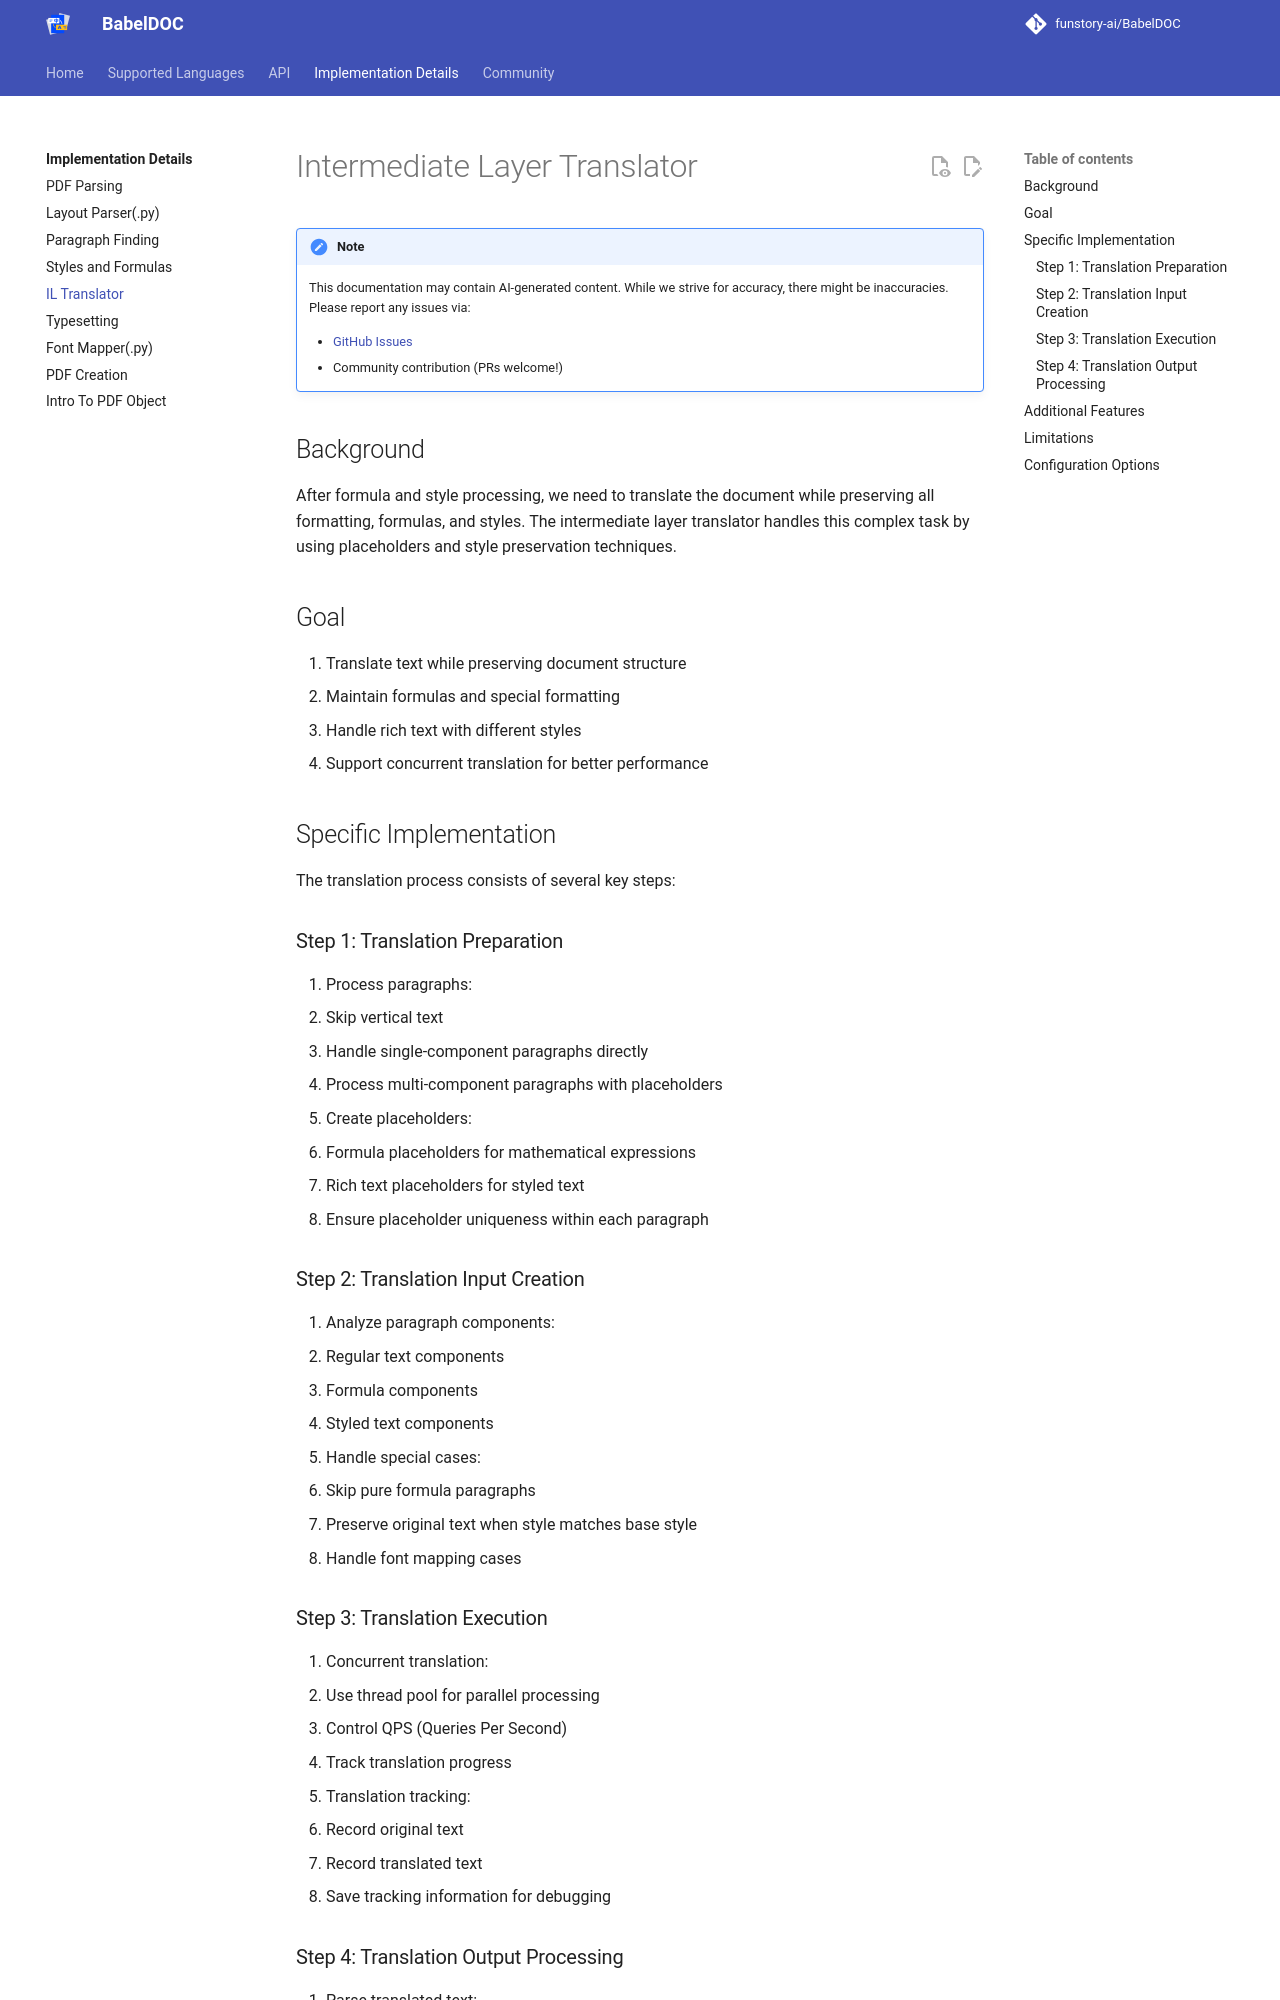

repository: Wind-Shepherd/PaperIn · page: ImplementationDetails/ILTranslator/ILTranslator/index.html · generator: mkdocs

# Intermediate Layer Translator

> [!NOTE]
> This documentation may contain AI-generated content. While we strive for accuracy, there might be inaccuracies. Please report any issues via:
>
> - [GitHub Issues](https://github.com/funstory-ai/yadt/issues)
> - Community contribution (PRs welcome!)

## Background

After formula and style processing, we need to translate the document while preserving all formatting, formulas, and styles. The intermediate layer translator handles this complex task by using placeholders and style preservation techniques.

## Goal

1. Translate text while preserving document structure
2. Maintain formulas and special formatting
3. Handle rich text with different styles
4. Support concurrent translation for better performance

## Specific Implementation

The translation process consists of several key steps:

### Step 1: Translation Preparation

1. Process paragraphs:
   - Skip vertical text
   - Handle single-component paragraphs directly
   - Process multi-component paragraphs with placeholders

2. Create placeholders:
   - Formula placeholders for mathematical expressions
   - Rich text placeholders for styled text
   - Ensure placeholder uniqueness within each paragraph

### Step 2: Translation Input Creation

1. Analyze paragraph components:
   - Regular text components
   - Formula components
   - Styled text components

2. Handle special cases:
   - Skip pure formula paragraphs
   - Preserve original text when style matches base style
   - Handle font mapping cases
